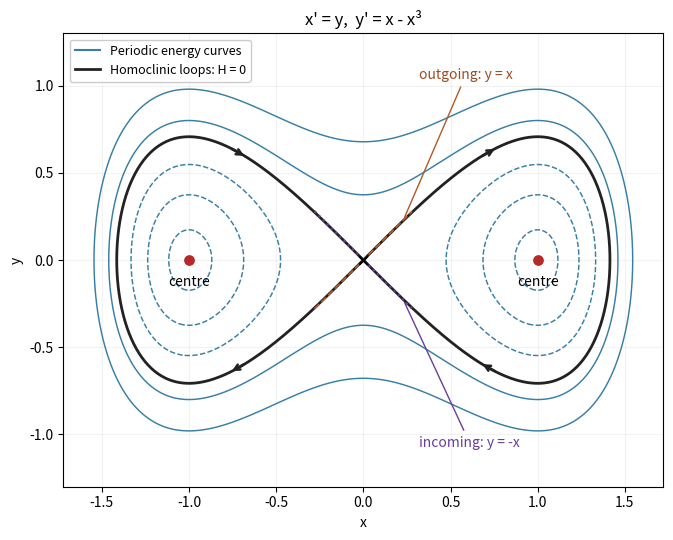

Write the Python code that produced this figure.
#!/usr/bin/env python3
"""Python 3.14, matplotlib/numpy from root pyproject.toml. Output PNG in CWD."""
from pathlib import Path
import numpy as np
import matplotlib
matplotlib.use('Agg')
import matplotlib.pyplot as plt
from matplotlib.lines import Line2D
fig,ax=plt.subplots(figsize=(7.5,5.5),facecolor='white')
x=np.linspace(-1.72,1.72,650);y=np.linspace(-1.3,1.3,600);X,Y=np.meshgrid(x,y);H=Y**2/2-X**2/2+X**4/4
ax.contour(X,Y,H,levels=[-.235,-.18,-.10,.07,.23],colors=['#377fa5'],linewidths=1.05)
tau=np.linspace(-9,9,1200);xx=np.sqrt(2)/np.cosh(tau);yy=-xx*np.tanh(tau)
for sign in [1,-1]:
 ax.plot(sign*xx,sign*yy,color='#222222',lw=2)
 for tt in [-1.3,1.3]:
  t1,t2=tt-.08,tt+.08
  r=lambda t: (sign*np.sqrt(2)/np.cosh(t),-sign*np.sqrt(2)/np.cosh(t)*np.tanh(t))
  ax.annotate('',r(t2),r(t1),arrowprops=dict(arrowstyle='->',color='#222222',lw=1.8))
t=np.linspace(-.28,.28,100);ax.plot(t,t,'--',color='#b15928',lw=1.3);ax.plot(t,-t,':',color='#6a3d9a',lw=1.6)
ax.scatter([-1,1],[0,0],s=45,color='#b52929',zorder=5);ax.scatter([0],[0],s=38,marker='x',color='black',zorder=5)
ax.text(-1,-.15,'centre',ha='center',fontsize=10);ax.text(1,-.15,'centre',ha='center',fontsize=10)
ax.annotate('outgoing: y = x',(.23,.23),(.32,1.04),arrowprops=dict(arrowstyle='-',color='#b15928'),fontsize=10,color='#9b4d22')
ax.annotate('incoming: y = -x',(.23,-.23),(.32,-1.07),arrowprops=dict(arrowstyle='-',color='#6a3d9a'),fontsize=10,color='#6a3d9a')
ax.set(xlim=(-1.72,1.72),ylim=(-1.3,1.3),xlabel='x',ylabel='y',title="x' = y,  y' = x - x³")
ax.set_aspect('equal');ax.grid(alpha=.16);ax.legend(handles=[Line2D([0],[0],color='#377fa5',label='Periodic energy curves'),Line2D([0],[0],color='#222222',lw=2,label='Homoclinic loops: H = 0')],loc='upper left',fontsize=9,framealpha=1)
fig.tight_layout();fig.savefig(Path.cwd()/'2004-double-well-phase-portrait.png',dpi=160,facecolor='white');plt.close(fig)
